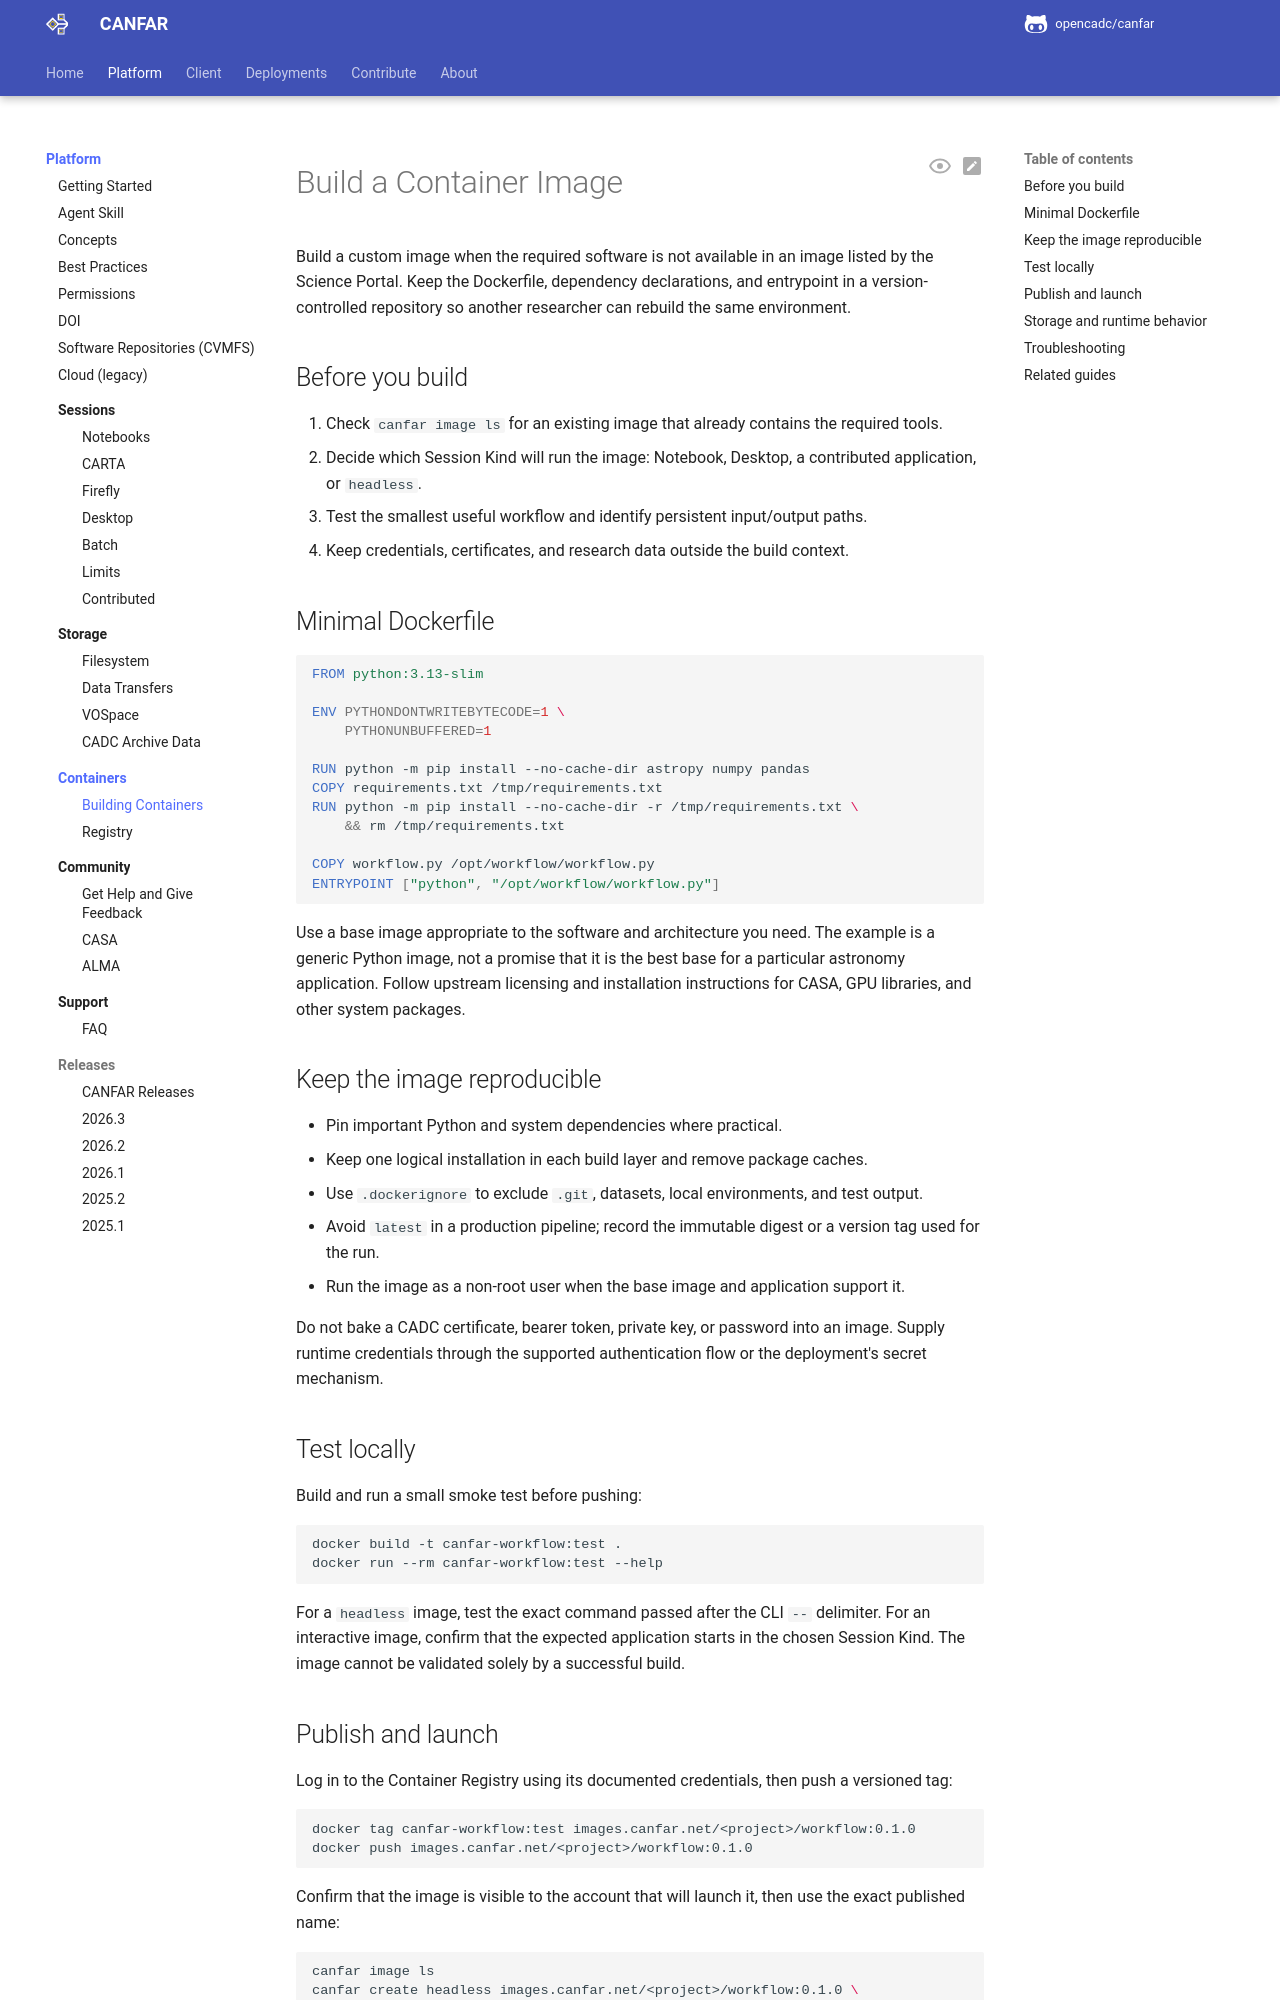

repository: opencadc/canfar · page: edge/platform/containers/build/index.html · generator: mkdocs

<span id="building-custom-containers"></span>
<span id="container-development-process"></span>

# Build a Container Image

Build a custom image when the required software is not available in an image
listed by the Science Portal. Keep the Dockerfile, dependency declarations, and
entrypoint in a version-controlled repository so another researcher can rebuild
the same environment.

<span id="when-to-build-custom-containers"></span>
<span id="scenarios-requiring-custom-containers"></span>
<span id="alternatives-to-consider-first"></span>
<span id="development-environment-setup"></span>
<span id="local-development-prerequisites"></span>
<span id="development-workflow-setup"></span>

## Before you build

1. Check `canfar image ls` for an existing image that already contains the
   required tools.
2. Decide which Session Kind will run the image: Notebook, Desktop, a
   contributed application, or `headless`.
3. Test the smallest useful workflow and identify persistent input/output paths.
4. Keep credentials, certificates, and research data outside the build context.

<span id="starting-from-canfar-base-images"></span>
<span id="basic-dockerfile-patterns"></span>
<span id="package-installation-failures"></span>

<span id="notebook-container-extension"></span>
<span id="desktop-app-container"></span>
<span id="advanced-container-features"></span>
<span id="gpu-enabled-containers"></span>
<span id="testing-desktop-app-containers"></span>
<span id="build-arguments-for-flexibility"></span>

## Minimal Dockerfile

```dockerfile
FROM python:3.13-slim

ENV PYTHONDONTWRITEBYTECODE=1 \
    PYTHONUNBUFFERED=1

RUN python -m pip install --no-cache-dir astropy numpy pandas
COPY requirements.txt /tmp/requirements.txt
RUN python -m pip install --no-cache-dir -r /tmp/requirements.txt \
    && rm /tmp/requirements.txt

COPY workflow.py /opt/workflow/workflow.py
ENTRYPOINT ["python", "/opt/workflow/workflow.py"]
```

Use a base image appropriate to the software and architecture you need. The
example is a generic Python image, not a promise that it is the best base for a
particular astronomy application. Follow upstream licensing and installation
instructions for CASA, GPU libraries, and other system packages.

<span id="version-management-and-tagging"></span>

<span id="multi-stage-builds-for-complex-software"></span>
<span id="building-and-optimization"></span>
<span id="efficient-docker-practices"></span>
<span id="layer-optimization"></span>
<span id="size-minimization"></span>
<span id="performance-optimization"></span>
<span id="parallel-builds"></span>

## Keep the image reproducible

- Pin important Python and system dependencies where practical.
- Keep one logical installation in each build layer and remove package caches.
- Use `.dockerignore` to exclude `.git`, datasets, local environments, and test
  output.
- Avoid `latest` in a production pipeline; record the immutable digest or a
  version tag used for the run.
- Run the image as a non-root user when the base image and application support
  it.

Do not bake a CADC certificate, bearer token, private key, or password into an
image. Supply runtime credentials through the supported authentication flow or
the deployment's secret mechanism.

<span id="testing-and-debugging"></span>
<span id="local-testing-strategy"></span>
<span id="testing-notebook-containers"></span>
<span id="automated-testing-framework"></span>
<span id="debugging-common-issues"></span>
